Dataset: dataset (GitHub, Renzo-T/Chess_Scanner). Classes: black bishop, black king, black knight, black pawn, black queen, black rook, nothing, white bishop, white king, white knight, white pawn, white queen, white rook.

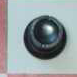
Label: black rook

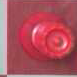
Label: white queen

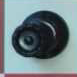
Label: black queen

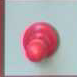
Label: white pawn

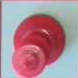
Label: white king

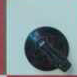
Label: black knight
